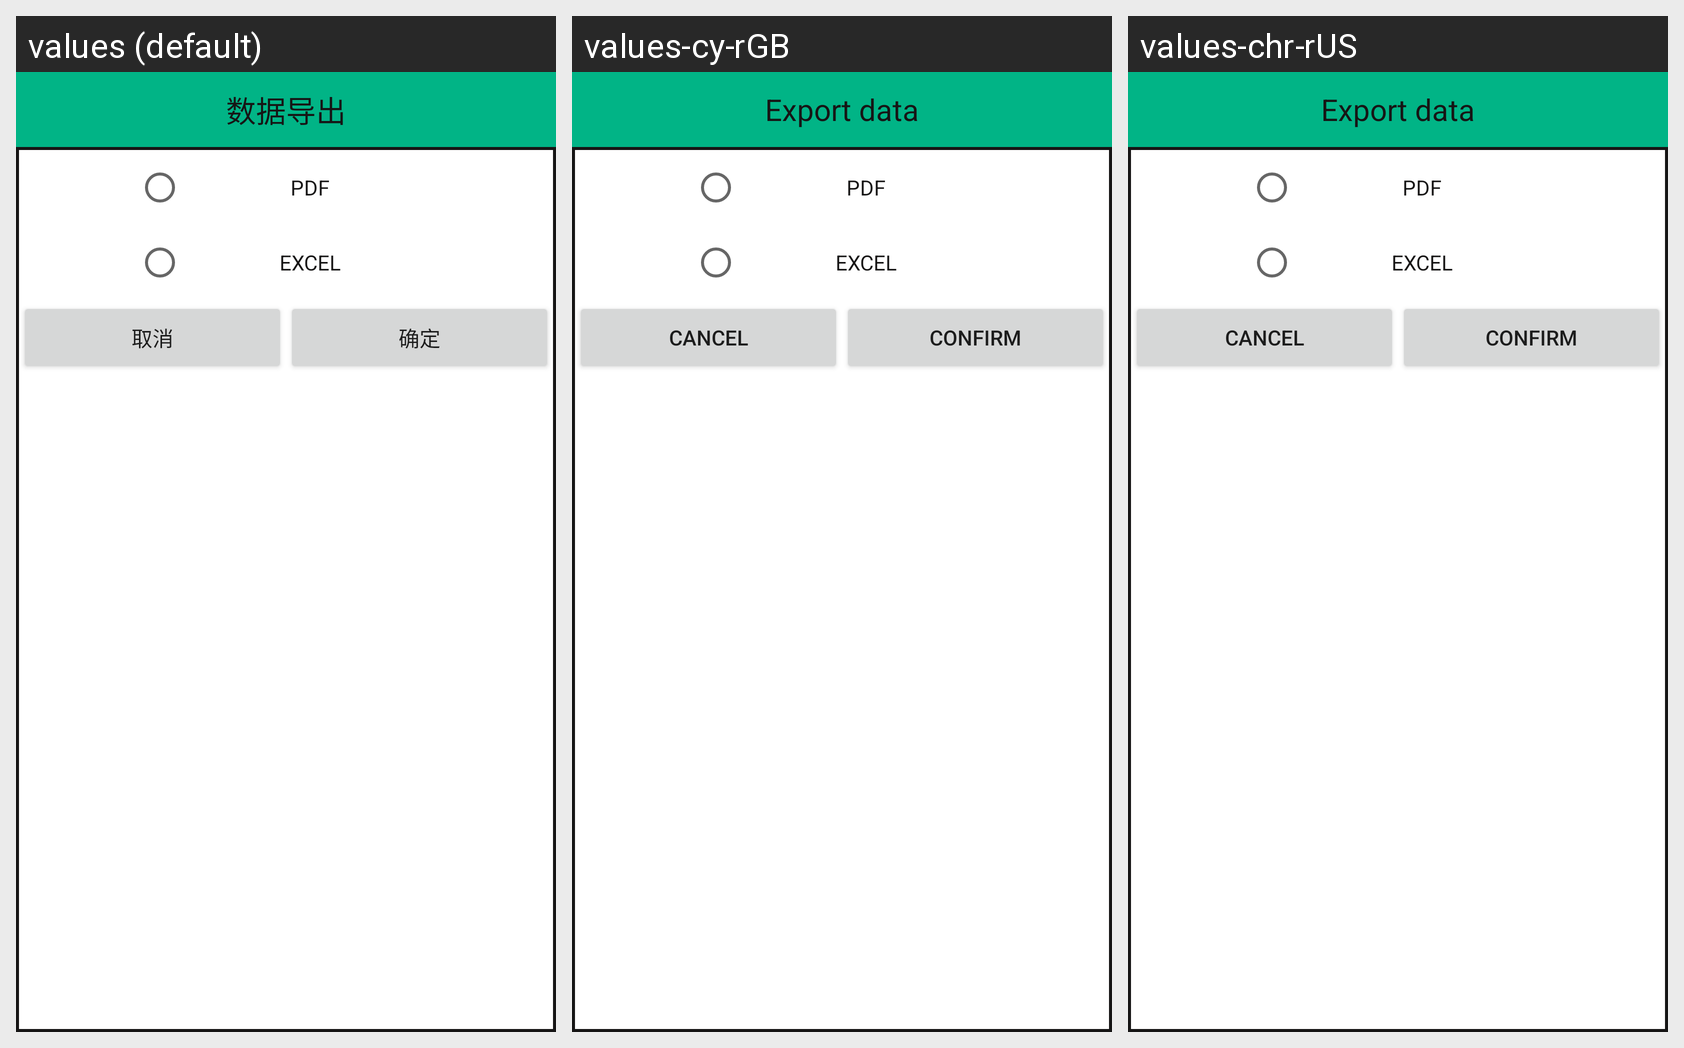

Translations of the strings shown on this Android screen, per locale in the grid:
Android screen res/layout/import_dialog.xml rendered under 3 locales, left to right: values (default), values-cy-rGB, values-chr-rUS. Device: Nexus 5 (rendered at 1080×1920; each locale shown at half size, 540×960, under a caption strip naming it); theme AppTheme.
Strings drawn on this screen, with the default value and each locale's value (text and hints the layout hard-codes, and strings that could not be matched under every locale, appear in the picture but are not listed):

data_import
  values: 数据导出
  values-cy-rGB: Export data
  values-chr-rUS: Export data

cancle
  values: 取消
  values-cy-rGB: Cancel
  values-chr-rUS: Cancel

confirm
  values: 确定
  values-cy-rGB: Confirm
  values-chr-rUS: Confirm
